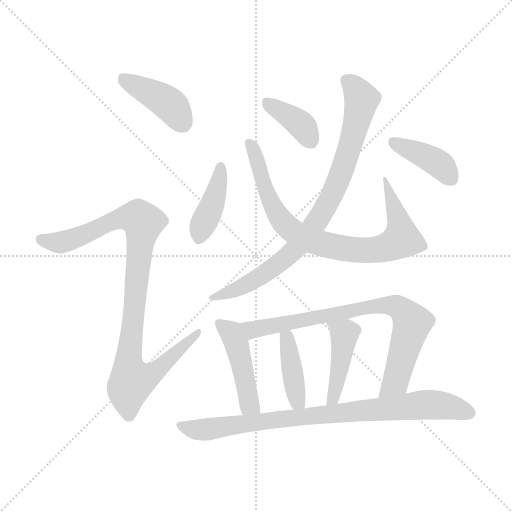
t = 0.00 s
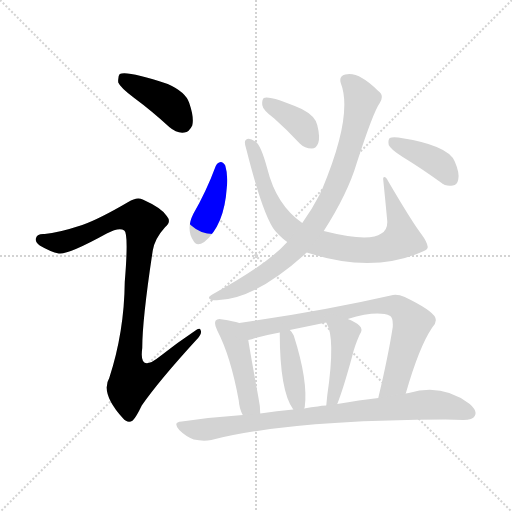
t = 1.77 s
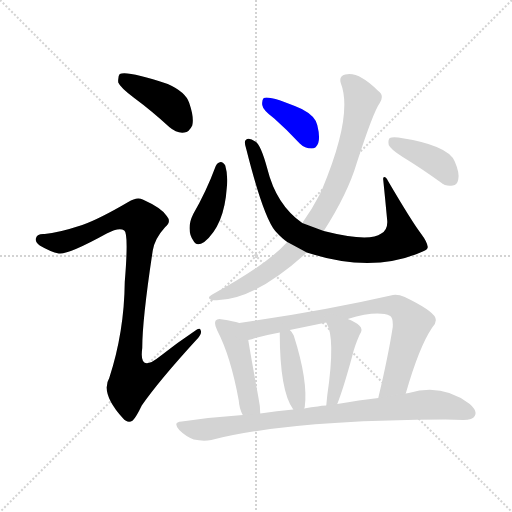
t = 3.55 s
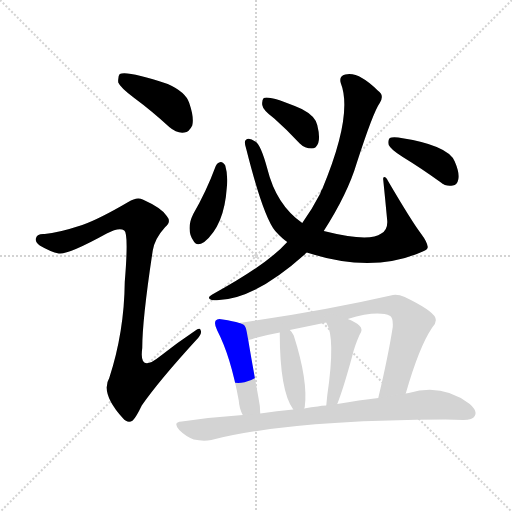
t = 5.32 s
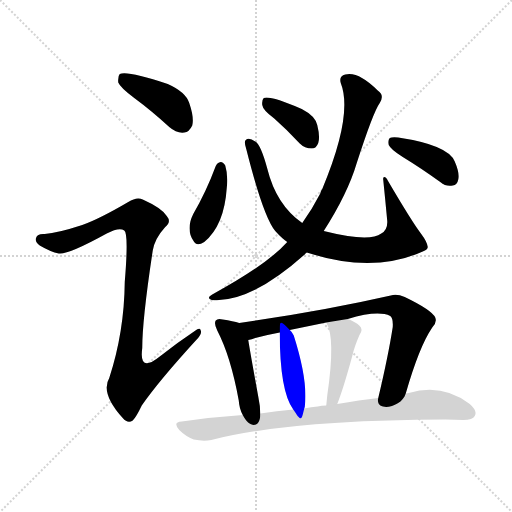
t = 7.10 s
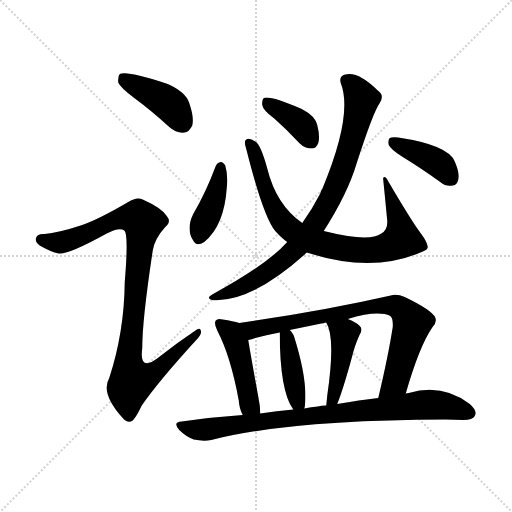
t = 8.87 s

The animated SVG that drew these frames (rendered in a browser with its animation timeline set to each time). Animation: 12 CSS @keyframes rules; one cycle of 8.87 s.

<svg version="1.1" viewBox="0 0 1024 1024" xmlns="http://www.w3.org/2000/svg">
  <g stroke="lightgray" stroke-dasharray="1,1" stroke-width="1" transform="scale(4, 4)">
    <line x1="0" y1="0" x2="256" y2="256"></line>
    <line x1="256" y1="0" x2="0" y2="256"></line>
    <line x1="128" y1="0" x2="128" y2="256"></line>
    <line x1="0" y1="128" x2="256" y2="128"></line>
  </g>
<g transform="scale(1, -1) translate(0, -900)">
   <style type="text/css">
    @keyframes keyframes0 {
      from {
       stroke: blue;
       stroke-dashoffset: 410;
       stroke-width: 128;
       }
       57% {
       animation-timing-function: step-end;
       stroke: blue;
       stroke-dashoffset: 0;
       stroke-width: 128;
       }
       to {
       stroke: black;
       stroke-width: 1024;
       }
       }
       #make-me-a-hanzi-animation-0 {
         animation: keyframes0 0.583659s both;
         animation-delay: 0.000000s;
         animation-timing-function: linear;
       }
    @keyframes keyframes1 {
      from {
       stroke: blue;
       stroke-dashoffset: 955;
       stroke-width: 128;
       }
       76% {
       animation-timing-function: step-end;
       stroke: blue;
       stroke-dashoffset: 0;
       stroke-width: 128;
       }
       to {
       stroke: black;
       stroke-width: 1024;
       }
       }
       #make-me-a-hanzi-animation-1 {
         animation: keyframes1 1.027181s both;
         animation-delay: 0.583659s;
         animation-timing-function: linear;
       }
    @keyframes keyframes2 {
      from {
       stroke: blue;
       stroke-dashoffset: 405;
       stroke-width: 128;
       }
       57% {
       animation-timing-function: step-end;
       stroke: blue;
       stroke-dashoffset: 0;
       stroke-width: 128;
       }
       to {
       stroke: black;
       stroke-width: 1024;
       }
       }
       #make-me-a-hanzi-animation-2 {
         animation: keyframes2 0.579590s both;
         animation-delay: 1.610840s;
         animation-timing-function: linear;
       }
    @keyframes keyframes3 {
      from {
       stroke: blue;
       stroke-dashoffset: 815;
       stroke-width: 128;
       }
       73% {
       animation-timing-function: step-end;
       stroke: blue;
       stroke-dashoffset: 0;
       stroke-width: 128;
       }
       to {
       stroke: black;
       stroke-width: 1024;
       }
       }
       #make-me-a-hanzi-animation-3 {
         animation: keyframes3 0.913249s both;
         animation-delay: 2.190430s;
         animation-timing-function: linear;
       }
    @keyframes keyframes4 {
      from {
       stroke: blue;
       stroke-dashoffset: 379;
       stroke-width: 128;
       }
       55% {
       animation-timing-function: step-end;
       stroke: blue;
       stroke-dashoffset: 0;
       stroke-width: 128;
       }
       to {
       stroke: black;
       stroke-width: 1024;
       }
       }
       #make-me-a-hanzi-animation-4 {
         animation: keyframes4 0.558431s both;
         animation-delay: 3.103678s;
         animation-timing-function: linear;
       }
    @keyframes keyframes5 {
      from {
       stroke: blue;
       stroke-dashoffset: 827;
       stroke-width: 128;
       }
       73% {
       animation-timing-function: step-end;
       stroke: blue;
       stroke-dashoffset: 0;
       stroke-width: 128;
       }
       to {
       stroke: black;
       stroke-width: 1024;
       }
       }
       #make-me-a-hanzi-animation-5 {
         animation: keyframes5 0.923014s both;
         animation-delay: 3.662109s;
         animation-timing-function: linear;
       }
    @keyframes keyframes6 {
      from {
       stroke: blue;
       stroke-dashoffset: 399;
       stroke-width: 128;
       }
       56% {
       animation-timing-function: step-end;
       stroke: blue;
       stroke-dashoffset: 0;
       stroke-width: 128;
       }
       to {
       stroke: black;
       stroke-width: 1024;
       }
       }
       #make-me-a-hanzi-animation-6 {
         animation: keyframes6 0.574707s both;
         animation-delay: 4.585124s;
         animation-timing-function: linear;
       }
    @keyframes keyframes7 {
      from {
       stroke: blue;
       stroke-dashoffset: 455;
       stroke-width: 128;
       }
       60% {
       animation-timing-function: step-end;
       stroke: blue;
       stroke-dashoffset: 0;
       stroke-width: 128;
       }
       to {
       stroke: black;
       stroke-width: 1024;
       }
       }
       #make-me-a-hanzi-animation-7 {
         animation: keyframes7 0.620280s both;
         animation-delay: 5.159831s;
         animation-timing-function: linear;
       }
    @keyframes keyframes8 {
      from {
       stroke: blue;
       stroke-dashoffset: 774;
       stroke-width: 128;
       }
       72% {
       animation-timing-function: step-end;
       stroke: blue;
       stroke-dashoffset: 0;
       stroke-width: 128;
       }
       to {
       stroke: black;
       stroke-width: 1024;
       }
       }
       #make-me-a-hanzi-animation-8 {
         animation: keyframes8 0.879883s both;
         animation-delay: 5.780111s;
         animation-timing-function: linear;
       }
    @keyframes keyframes9 {
      from {
       stroke: blue;
       stroke-dashoffset: 402;
       stroke-width: 128;
       }
       57% {
       animation-timing-function: step-end;
       stroke: blue;
       stroke-dashoffset: 0;
       stroke-width: 128;
       }
       to {
       stroke: black;
       stroke-width: 1024;
       }
       }
       #make-me-a-hanzi-animation-9 {
         animation: keyframes9 0.577148s both;
         animation-delay: 6.659993s;
         animation-timing-function: linear;
       }
    @keyframes keyframes10 {
      from {
       stroke: blue;
       stroke-dashoffset: 436;
       stroke-width: 128;
       }
       59% {
       animation-timing-function: step-end;
       stroke: blue;
       stroke-dashoffset: 0;
       stroke-width: 128;
       }
       to {
       stroke: black;
       stroke-width: 1024;
       }
       }
       #make-me-a-hanzi-animation-10 {
         animation: keyframes10 0.604818s both;
         animation-delay: 7.237142s;
         animation-timing-function: linear;
       }
    @keyframes keyframes11 {
      from {
       stroke: blue;
       stroke-dashoffset: 840;
       stroke-width: 128;
       }
       73% {
       animation-timing-function: step-end;
       stroke: blue;
       stroke-dashoffset: 0;
       stroke-width: 128;
       }
       to {
       stroke: black;
       stroke-width: 1024;
       }
       }
       #make-me-a-hanzi-animation-11 {
         animation: keyframes11 0.933594s both;
         animation-delay: 7.841960s;
         animation-timing-function: linear;
       }
</style>
<path d="M 268.5 704.0 Q 302.5 679.0 338.5 646.0 Q 353.5 633.0 368.5 635.0 Q 378.5 636.0 384.5 649.0 Q 388.5 665.0 378.5 694.0 Q 371.5 716.0 335.5 732.0 Q 254.5 759.0 239.5 752.0 Q 235.5 748.0 236.5 735.0 Q 240.5 725.0 268.5 704.0 Z" fill="lightgray"></path> 
<path d="M 164.5 450.0 Q 115.5 434.0 89.5 432.0 Q 74.5 433.0 72.5 425.0 Q 68.5 418.0 79.5 409.0 Q 101.5 396.0 117.5 393.0 Q 135.5 390.0 213.5 433.0 Q 238.5 446.0 248.5 439.0 Q 257.5 433.0 249.5 336.0 Q 248.5 236.0 218.5 144.0 Q 200.5 114.0 245.5 64.0 Q 255.5 52.0 265.5 59.0 Q 272.5 66.0 283.5 89.0 Q 317.5 138.0 392.5 220.0 Q 404.5 232.0 401.5 239.0 Q 400.5 246.0 389.5 238.0 Q 353.5 214.0 319.5 187.0 Q 277.5 153.0 284.5 204.0 Q 284.5 261.0 305.5 399.0 Q 309.5 423.0 330.5 446.0 Q 343.5 456.0 333.5 468.0 Q 323.5 484.0 285.5 501.0 Q 273.5 507.0 256.5 496.0 Q 198.5 462.0 164.5 450.0 Z" fill="lightgray"></path> 
<path d="M 431.5 568.0 Q 412.5 517.0 386.5 472.0 Q 371.5 442.0 386.5 419.0 Q 392.5 406.0 408.5 416.0 Q 448.5 449.0 453.5 524.0 Q 456.5 549.0 450.5 569.0 Q 446.5 576.0 441.5 576.0 Q 434.5 575.0 431.5 568.0 Z" fill="lightgray"></path> 
<path d="M 613.5 395.0 Q 745.5 352.0 845.5 397.0 Q 855.5 401.0 855.5 406.0 Q 854.5 416.0 842.5 432.0 Q 823.5 457.0 775.5 539.0 Q 772.5 546.0 768.5 546.0 Q 765.5 546.0 766.5 540.0 Q 770.5 501.0 774.5 458.0 Q 775.5 440.0 762.5 433.0 Q 738.5 415.0 647.5 438.0 L 604.5 454.0 Q 552.5 490.0 534.5 563.0 Q 521.5 611.0 510.5 617.0 Q 497.5 626.0 491.5 620.0 Q 487.5 617.0 492.5 602.0 Q 526.5 467.0 550.5 438.0 Q 556.5 431.0 565.5 423.0 Q 569.5 420.0 574.5 416.0 L 613.5 395.0 Z" fill="lightgray"></path> 
<path d="M 548.5 663.0 Q 573.5 641.0 599.5 613.0 Q 609.5 603.0 623.5 603.0 Q 632.5 603.0 636.5 614.0 Q 640.5 626.0 634.5 650.0 Q 630.5 668.0 603.5 682.0 Q 540.5 709.0 527.5 704.0 Q 523.5 700.0 524.5 690.0 Q 525.5 680.0 548.5 663.0 Z" fill="lightgray"></path> 
<path d="M 574.5 416.0 Q 534.5 371.0 424.5 311.0 Q 411.5 304.0 423.5 300.0 Q 499.5 293.0 610.5 392.0 Q 611.5 395.0 613.5 395.0 L 647.5 438.0 Q 695.5 513.0 713.5 574.0 Q 746.5 676.0 759.5 694.0 Q 769.5 710.0 755.5 719.0 Q 716.5 758.0 690.5 751.0 Q 677.5 748.0 681.5 734.0 Q 706.5 670.0 644.5 522.0 Q 641.5 519.0 640.5 513.0 Q 624.5 482.0 604.5 454.0 L 574.5 416.0 Z" fill="lightgray"></path> 
<path d="M 805.5 586.0 Q 841.5 564.0 880.5 536.0 Q 892.5 526.0 905.5 529.0 Q 914.5 530.0 916.5 541.0 Q 919.5 554.0 909.5 577.0 Q 896.5 610.0 796.5 625.0 Q 783.5 626.0 779.5 624.0 Q 775.5 620.0 777.5 610.0 Q 781.5 601.0 805.5 586.0 Z" fill="lightgray"></path> 
<path d="M 478.5 254.0 Q 466.5 258.0 445.5 261.0 Q 435.5 264.0 431.5 259.0 Q 427.5 253.0 434.5 239.0 Q 461.5 187.0 477.5 99.0 Q 478.5 83.0 485.5 70.0 C 498.5 43.0 521.5 43.0 520.5 73.0 Q 520.5 88.0 516.5 107.0 Q 501.5 189.0 496.5 220.0 C 491.5 250.0 491.5 250.0 478.5 254.0 Z" fill="lightgray"></path> 
<path d="M 811.5 113.0 Q 838.5 207.0 864.5 245.0 Q 874.5 255.0 870.5 265.0 Q 863.5 280.0 809.5 306.0 Q 793.5 313.0 781.5 309.0 Q 645.5 278.0 478.5 254.0 C 448.5 250.0 467.5 212.0 496.5 220.0 Q 503.5 221.0 510.5 224.0 Q 532.5 230.0 559.5 235.0 L 579.5 240.0 Q 613.5 247.0 652.5 255.0 L 695.5 262.0 Q 755.5 280.0 780.5 268.0 Q 786.5 264.0 785.5 246.0 Q 776.5 188.0 756.5 104.0 C 749.5 75.0 803.5 84.0 811.5 113.0 Z" fill="lightgray"></path> 
<path d="M 608.5 83.0 Q 608.5 84.0 609.5 86.0 Q 616.5 138.0 587.5 229.0 Q 584.5 236.0 579.5 240.0 C 559.5 260.0 559.5 260.0 559.5 235.0 Q 559.5 118.0 586.5 81.0 C 602.5 57.0 602.5 57.0 608.5 83.0 Z" fill="lightgray"></path> 
<path d="M 674.5 92.0 Q 686.5 122.0 704.5 188.0 Q 708.5 206.0 718.5 229.0 Q 727.5 242.0 718.5 249.0 Q 711.5 256.0 695.5 262.0 C 667.5 273.0 638.5 282.0 652.5 255.0 Q 671.5 225.0 654.5 109.0 Q 653.5 99.0 652.5 89.0 C 649.5 59.0 663.5 64.0 674.5 92.0 Z" fill="lightgray"></path> 
<path d="M 485.5 70.0 Q 425.5 66.0 363.5 57.0 Q 344.5 56.0 358.5 40.0 Q 371.5 27.0 387.5 21.0 Q 406.5 17.0 422.5 20.0 Q 578.5 60.0 890.5 61.0 Q 908.5 61.0 926.5 60.0 Q 945.5 60.0 949.5 68.0 Q 955.5 78.0 939.5 92.0 Q 884.5 134.0 817.5 114.0 Q 814.5 114.0 811.5 113.0 L 756.5 104.0 Q 719.5 100.0 674.5 92.0 L 652.5 89.0 Q 642.5 89.0 635.5 87.0 Q 622.5 86.0 608.5 83.0 L 586.5 81.0 Q 553.5 78.0 520.5 73.0 L 485.5 70.0 Z" fill="lightgray"></path> 
      <clipPath id="make-me-a-hanzi-clip-0">
      <path d="M 268.5 704.0 Q 302.5 679.0 338.5 646.0 Q 353.5 633.0 368.5 635.0 Q 378.5 636.0 384.5 649.0 Q 388.5 665.0 378.5 694.0 Q 371.5 716.0 335.5 732.0 Q 254.5 759.0 239.5 752.0 Q 235.5 748.0 236.5 735.0 Q 240.5 725.0 268.5 704.0 Z" fill="lightgray"></path>
      </clipPath>
      <path clip-path="url(#make-me-a-hanzi-clip-0)" d="M 243.5 746.0 L 338.5 692.0 L 364.5 655.0 " fill="none" id="make-me-a-hanzi-animation-0" stroke-dasharray="282 564" stroke-linecap="round"></path>

      <clipPath id="make-me-a-hanzi-clip-1">
      <path d="M 164.5 450.0 Q 115.5 434.0 89.5 432.0 Q 74.5 433.0 72.5 425.0 Q 68.5 418.0 79.5 409.0 Q 101.5 396.0 117.5 393.0 Q 135.5 390.0 213.5 433.0 Q 238.5 446.0 248.5 439.0 Q 257.5 433.0 249.5 336.0 Q 248.5 236.0 218.5 144.0 Q 200.5 114.0 245.5 64.0 Q 255.5 52.0 265.5 59.0 Q 272.5 66.0 283.5 89.0 Q 317.5 138.0 392.5 220.0 Q 404.5 232.0 401.5 239.0 Q 400.5 246.0 389.5 238.0 Q 353.5 214.0 319.5 187.0 Q 277.5 153.0 284.5 204.0 Q 284.5 261.0 305.5 399.0 Q 309.5 423.0 330.5 446.0 Q 343.5 456.0 333.5 468.0 Q 323.5 484.0 285.5 501.0 Q 273.5 507.0 256.5 496.0 Q 198.5 462.0 164.5 450.0 Z" fill="lightgray"></path>
      </clipPath>
      <path clip-path="url(#make-me-a-hanzi-clip-1)" d="M 82.5 421.0 L 106.5 415.0 L 131.5 417.0 L 243.5 464.0 L 277.5 464.0 L 286.5 455.0 L 256.5 172.0 L 266.5 140.0 L 300.5 149.0 L 395.5 235.0 " fill="none" id="make-me-a-hanzi-animation-1" stroke-dasharray="827 1654" stroke-linecap="round"></path>

      <clipPath id="make-me-a-hanzi-clip-2">
      <path d="M 431.5 568.0 Q 412.5 517.0 386.5 472.0 Q 371.5 442.0 386.5 419.0 Q 392.5 406.0 408.5 416.0 Q 448.5 449.0 453.5 524.0 Q 456.5 549.0 450.5 569.0 Q 446.5 576.0 441.5 576.0 Q 434.5 575.0 431.5 568.0 Z" fill="lightgray"></path>
      </clipPath>
      <path clip-path="url(#make-me-a-hanzi-clip-2)" d="M 441.5 566.0 L 433.5 517.0 L 398.5 424.0 " fill="none" id="make-me-a-hanzi-animation-2" stroke-dasharray="277 554" stroke-linecap="round"></path>

      <clipPath id="make-me-a-hanzi-clip-3">
      <path d="M 613.5 395.0 Q 745.5 352.0 845.5 397.0 Q 855.5 401.0 855.5 406.0 Q 854.5 416.0 842.5 432.0 Q 823.5 457.0 775.5 539.0 Q 772.5 546.0 768.5 546.0 Q 765.5 546.0 766.5 540.0 Q 770.5 501.0 774.5 458.0 Q 775.5 440.0 762.5 433.0 Q 738.5 415.0 647.5 438.0 L 604.5 454.0 Q 552.5 490.0 534.5 563.0 Q 521.5 611.0 510.5 617.0 Q 497.5 626.0 491.5 620.0 Q 487.5 617.0 492.5 602.0 Q 526.5 467.0 550.5 438.0 Q 556.5 431.0 565.5 423.0 Q 569.5 420.0 574.5 416.0 L 613.5 395.0 Z" fill="lightgray"></path>
      </clipPath>
      <path clip-path="url(#make-me-a-hanzi-clip-3)" d="M 497.5 615.0 L 512.5 588.0 L 539.5 499.0 L 558.5 466.0 L 592.5 433.0 L 645.5 412.0 L 737.5 399.0 L 777.5 407.0 L 803.5 423.0 L 776.5 521.0 L 779.5 528.0 L 770.5 534.0 L 771.5 542.0 " fill="none" id="make-me-a-hanzi-animation-3" stroke-dasharray="687 1374" stroke-linecap="round"></path>

      <clipPath id="make-me-a-hanzi-clip-4">
      <path d="M 548.5 663.0 Q 573.5 641.0 599.5 613.0 Q 609.5 603.0 623.5 603.0 Q 632.5 603.0 636.5 614.0 Q 640.5 626.0 634.5 650.0 Q 630.5 668.0 603.5 682.0 Q 540.5 709.0 527.5 704.0 Q 523.5 700.0 524.5 690.0 Q 525.5 680.0 548.5 663.0 Z" fill="lightgray"></path>
      </clipPath>
      <path clip-path="url(#make-me-a-hanzi-clip-4)" d="M 531.5 696.0 L 597.5 655.0 L 622.5 617.0 " fill="none" id="make-me-a-hanzi-animation-4" stroke-dasharray="251 502" stroke-linecap="round"></path>

      <clipPath id="make-me-a-hanzi-clip-5">
      <path d="M 574.5 416.0 Q 534.5 371.0 424.5 311.0 Q 411.5 304.0 423.5 300.0 Q 499.5 293.0 610.5 392.0 Q 611.5 395.0 613.5 395.0 L 647.5 438.0 Q 695.5 513.0 713.5 574.0 Q 746.5 676.0 759.5 694.0 Q 769.5 710.0 755.5 719.0 Q 716.5 758.0 690.5 751.0 Q 677.5 748.0 681.5 734.0 Q 706.5 670.0 644.5 522.0 Q 641.5 519.0 640.5 513.0 Q 624.5 482.0 604.5 454.0 L 574.5 416.0 Z" fill="lightgray"></path>
      </clipPath>
      <path clip-path="url(#make-me-a-hanzi-clip-5)" d="M 691.5 739.0 L 717.5 712.0 L 723.5 702.0 L 721.5 690.0 L 696.5 592.0 L 665.5 512.0 L 642.5 471.0 L 575.5 387.0 L 483.5 325.0 L 429.5 305.0 " fill="none" id="make-me-a-hanzi-animation-5" stroke-dasharray="699 1398" stroke-linecap="round"></path>

      <clipPath id="make-me-a-hanzi-clip-6">
      <path d="M 805.5 586.0 Q 841.5 564.0 880.5 536.0 Q 892.5 526.0 905.5 529.0 Q 914.5 530.0 916.5 541.0 Q 919.5 554.0 909.5 577.0 Q 896.5 610.0 796.5 625.0 Q 783.5 626.0 779.5 624.0 Q 775.5 620.0 777.5 610.0 Q 781.5 601.0 805.5 586.0 Z" fill="lightgray"></path>
      </clipPath>
      <path clip-path="url(#make-me-a-hanzi-clip-6)" d="M 784.5 616.0 L 869.5 578.0 L 903.5 541.0 " fill="none" id="make-me-a-hanzi-animation-6" stroke-dasharray="271 542" stroke-linecap="round"></path>

      <clipPath id="make-me-a-hanzi-clip-7">
      <path d="M 478.5 254.0 Q 466.5 258.0 445.5 261.0 Q 435.5 264.0 431.5 259.0 Q 427.5 253.0 434.5 239.0 Q 461.5 187.0 477.5 99.0 Q 478.5 83.0 485.5 70.0 C 498.5 43.0 521.5 43.0 520.5 73.0 Q 520.5 88.0 516.5 107.0 Q 501.5 189.0 496.5 220.0 C 491.5 250.0 491.5 250.0 478.5 254.0 Z" fill="lightgray"></path>
      </clipPath>
      <path clip-path="url(#make-me-a-hanzi-clip-7)" d="M 439.5 254.0 L 459.5 237.0 L 473.5 212.0 L 498.5 91.0 L 514.5 78.0 " fill="none" id="make-me-a-hanzi-animation-7" stroke-dasharray="327 654" stroke-linecap="round"></path>

      <clipPath id="make-me-a-hanzi-clip-8">
      <path d="M 811.5 113.0 Q 838.5 207.0 864.5 245.0 Q 874.5 255.0 870.5 265.0 Q 863.5 280.0 809.5 306.0 Q 793.5 313.0 781.5 309.0 Q 645.5 278.0 478.5 254.0 C 448.5 250.0 467.5 212.0 496.5 220.0 Q 503.5 221.0 510.5 224.0 Q 532.5 230.0 559.5 235.0 L 579.5 240.0 Q 613.5 247.0 652.5 255.0 L 695.5 262.0 Q 755.5 280.0 780.5 268.0 Q 786.5 264.0 785.5 246.0 Q 776.5 188.0 756.5 104.0 C 749.5 75.0 803.5 84.0 811.5 113.0 Z" fill="lightgray"></path>
      </clipPath>
      <path clip-path="url(#make-me-a-hanzi-clip-8)" d="M 487.5 251.0 L 512.5 241.0 L 749.5 288.0 L 795.5 286.0 L 820.5 262.0 L 823.5 249.0 L 790.5 137.0 L 762.5 111.0 " fill="none" id="make-me-a-hanzi-animation-8" stroke-dasharray="646 1292" stroke-linecap="round"></path>

      <clipPath id="make-me-a-hanzi-clip-9">
      <path d="M 608.5 83.0 Q 608.5 84.0 609.5 86.0 Q 616.5 138.0 587.5 229.0 Q 584.5 236.0 579.5 240.0 C 559.5 260.0 559.5 260.0 559.5 235.0 Q 559.5 118.0 586.5 81.0 C 602.5 57.0 602.5 57.0 608.5 83.0 Z" fill="lightgray"></path>
      </clipPath>
      <path clip-path="url(#make-me-a-hanzi-clip-9)" d="M 576.5 230.0 L 591.5 111.0 L 602.5 87.0 " fill="none" id="make-me-a-hanzi-animation-9" stroke-dasharray="274 548" stroke-linecap="round"></path>

      <clipPath id="make-me-a-hanzi-clip-10">
      <path d="M 674.5 92.0 Q 686.5 122.0 704.5 188.0 Q 708.5 206.0 718.5 229.0 Q 727.5 242.0 718.5 249.0 Q 711.5 256.0 695.5 262.0 C 667.5 273.0 638.5 282.0 652.5 255.0 Q 671.5 225.0 654.5 109.0 Q 653.5 99.0 652.5 89.0 C 649.5 59.0 663.5 64.0 674.5 92.0 Z" fill="lightgray"></path>
      </clipPath>
      <path clip-path="url(#make-me-a-hanzi-clip-10)" d="M 659.5 254.0 L 689.5 232.0 L 668.5 111.0 L 657.5 94.0 " fill="none" id="make-me-a-hanzi-animation-10" stroke-dasharray="308 616" stroke-linecap="round"></path>

      <clipPath id="make-me-a-hanzi-clip-11">
      <path d="M 485.5 70.0 Q 425.5 66.0 363.5 57.0 Q 344.5 56.0 358.5 40.0 Q 371.5 27.0 387.5 21.0 Q 406.5 17.0 422.5 20.0 Q 578.5 60.0 890.5 61.0 Q 908.5 61.0 926.5 60.0 Q 945.5 60.0 949.5 68.0 Q 955.5 78.0 939.5 92.0 Q 884.5 134.0 817.5 114.0 Q 814.5 114.0 811.5 113.0 L 756.5 104.0 Q 719.5 100.0 674.5 92.0 L 652.5 89.0 Q 642.5 89.0 635.5 87.0 Q 622.5 86.0 608.5 83.0 L 586.5 81.0 Q 553.5 78.0 520.5 73.0 L 485.5 70.0 Z" fill="lightgray"></path>
      </clipPath>
      <path clip-path="url(#make-me-a-hanzi-clip-11)" d="M 360.5 49.0 L 414.5 41.0 L 568.5 63.0 L 845.5 90.0 L 894.5 88.0 L 938.5 74.0 " fill="none" id="make-me-a-hanzi-animation-11" stroke-dasharray="712 1424" stroke-linecap="round"></path>

</g>
</svg>
